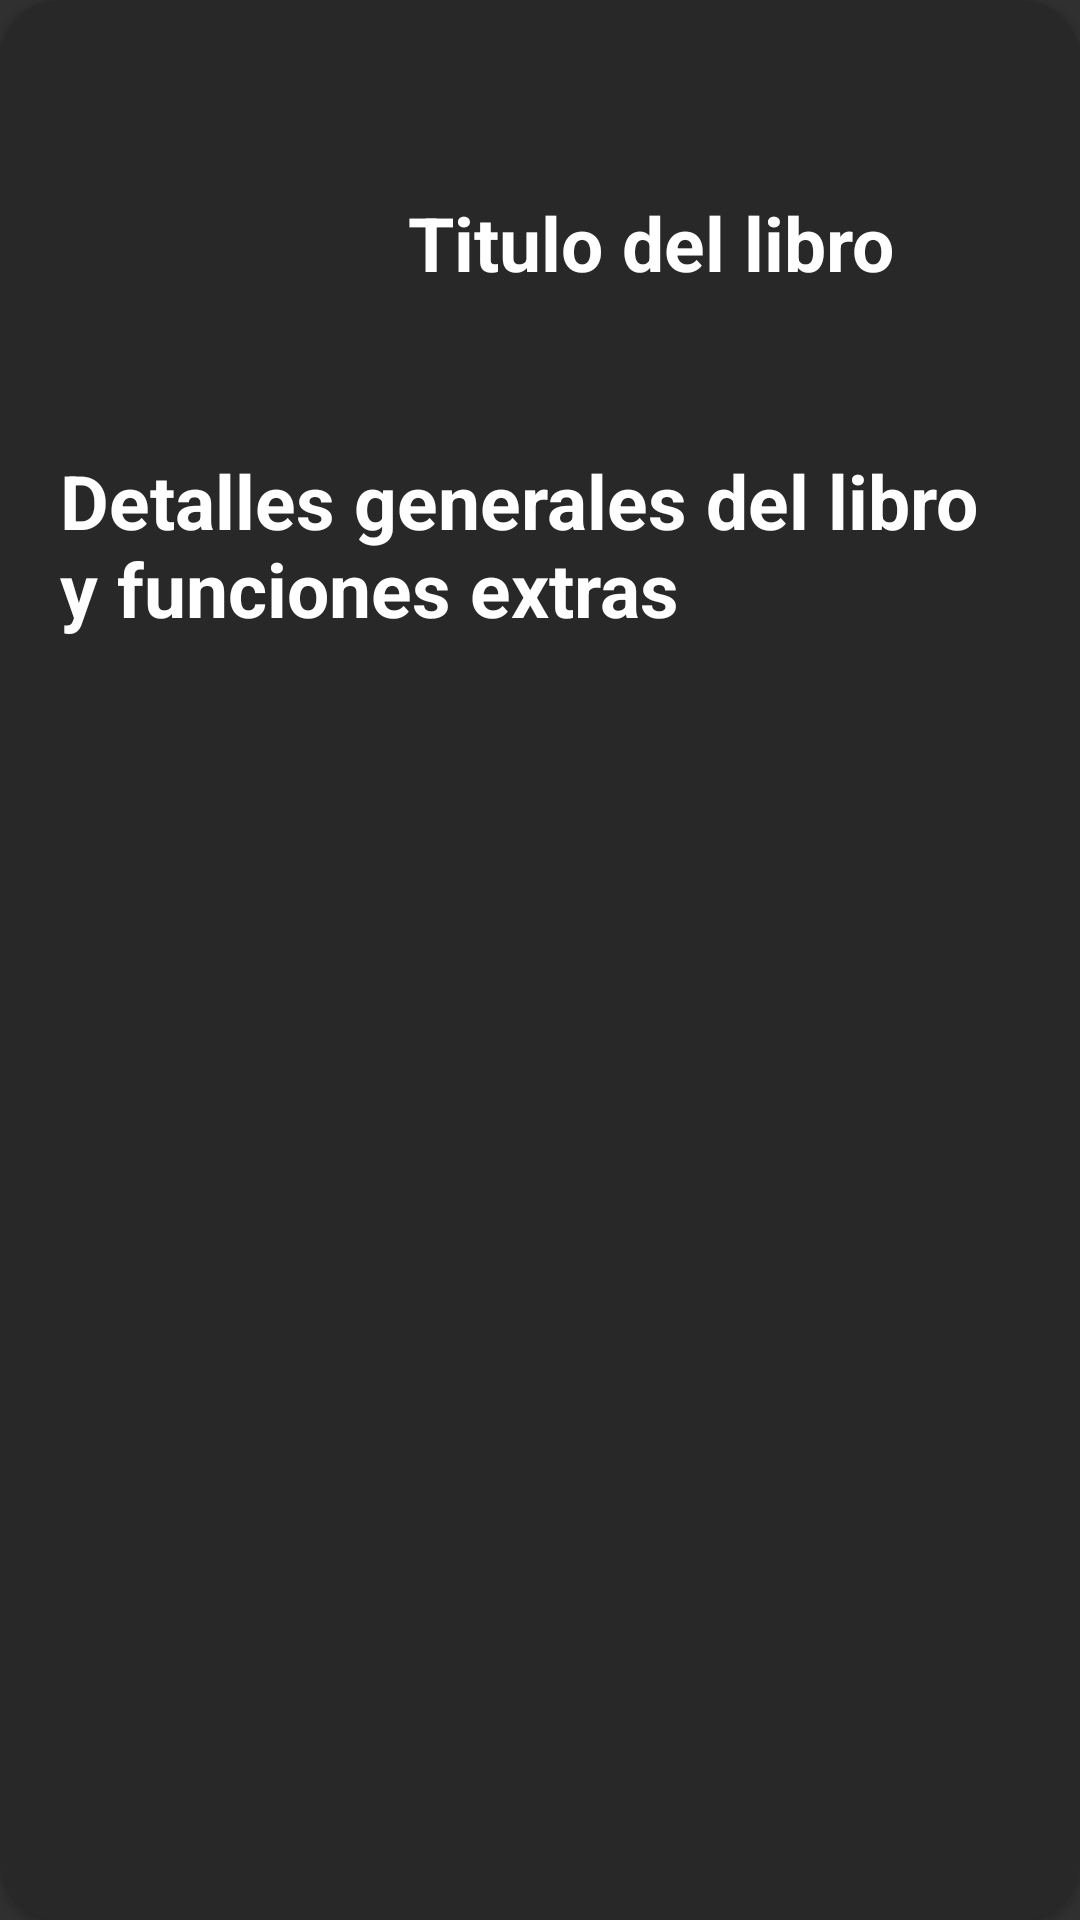

Layout XML and referenced resources for this Android screen:
<!-- AndroidManifest.xml: application theme Theme.DarkTheme -->
<!-- res/layout/fragment_card.xml -->
<?xml version="1.0" encoding="utf-8"?>
<androidx.cardview.widget.CardView xmlns:android="http://schemas.android.com/apk/res/android"
    xmlns:tools="http://schemas.android.com/tools"
    xmlns:card_view="http://schemas.android.com/apk/res-auto"
    android:id="@+id/cv_layout"


    card_view:cardBackgroundColor="#292828"
    card_view:cardCornerRadius="20dp"
    card_view:contentPadding="4dp"
    android:layout_width="match_parent"
    android:layout_height="400dp"
    android:layout_gravity="center"
    android:layout_margin="12dp"
    android:elevation="6dp"
    tools:context=".CardFragment">

    <RelativeLayout
        android:layout_width="match_parent"
        android:layout_height="wrap_content"
        android:padding="16dp">

        <ImageView
            android:id="@+id/image"
            android:layout_width="100dp"
            android:layout_height="100dp"
            android:layout_alignParentStart="true"
            android:layout_alignParentLeft="true"
            android:layout_alignParentTop="true"
            android:layout_marginEnd="16dp"
            android:layout_marginRight="16dp"
            android:background="@drawable/super_background" />

        <TextView
            android:id="@+id/title_book"
            android:layout_width="wrap_content"
            android:layout_height="wrap_content"
            android:layout_alignParentTop="true"
            android:layout_marginStart="0dp"


            android:layout_marginTop="44dp"
            android:layout_toEndOf="@id/image"
            android:text="Titulo del libro"
            android:textColor="@color/white"

            android:textSize="25sp"
            android:textStyle="bold"
            tools:ignore="HardcodedText" />

        <TextView
            android:id="@+id/book_details"
            android:layout_width="wrap_content"
            android:layout_height="wrap_content"
            android:layout_below="@+id/image"
            android:layout_centerInParent="true"

            android:layout_marginTop="30dp"


            android:text="Detalles generales del libro y funciones extras"


            android:textColor="@color/white"
            android:textSize="25sp"
            android:textStyle="bold"
            tools:ignore="HardcodedText" />


    </RelativeLayout>

</androidx.cardview.widget.CardView>
<!-- resources referenced by this layout -->
<resources>
  <color name="white">#FFFFFFFF</color>
  <style name="Theme.DarkTheme" parent="Theme.AppCompat.NoActionBar">
          
          <item name="colorPrimary">@color/color_application</item>
          <item name="colorPrimaryVariant">@color/color_application</item>
          <item name="colorOnPrimary">@color/white</item>
          
          <item name="colorSecondary">@color/teal_200</item>
          <item name="colorSecondaryVariant">@color/teal_700</item>
          <item name="colorOnSecondary">@color/black</item>
          
          <item name="android:statusBarColor" tools:targetApi="l">@color/color_application</item>
          
      </style>
  <color name="color_application">#F4C572</color>
  <color name="teal_200">#FF03DAC5</color>
  <color name="teal_700">#FF018786</color>
  <color name="black">#FF000000</color>
</resources>
